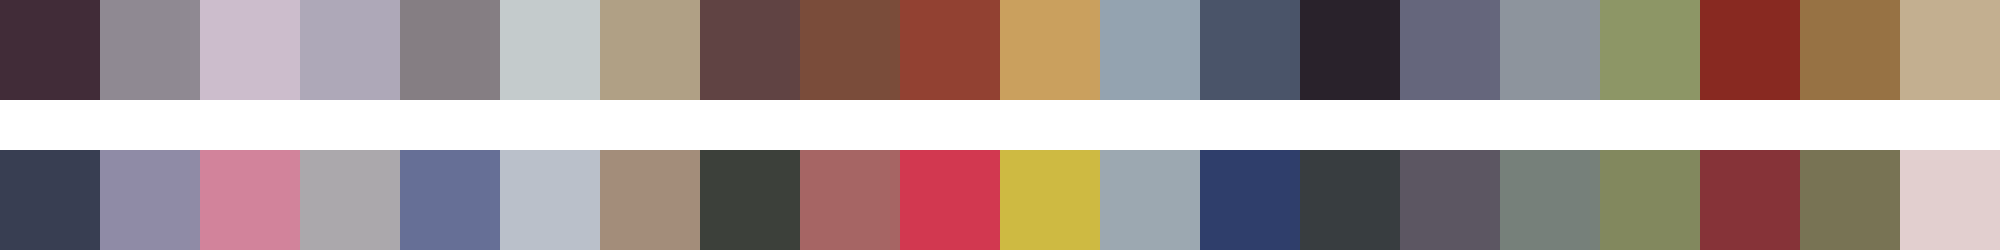

Source data for this figure (header and first rows):
#412c38	#8f8992	#ccbdcc	#aea8b8	#857e83	#c4cbcc	#b0a085	#604343	#7a4c3a	#924132	#caa05e	#94a3b0	#4a5469	#29222b	#65667c	#8d949d	#8d9666	#882921	#977244	#c3af90
#383e52	#8f8ba6	#d2839b	#aba8ac	#666f96	#bac0ca	#a38d7a	#3c403a	#a66564	#d23850	#ceba42	#9ca8b1	#2f3e6b	#383d40	#5c5662	#76807a	#82885e	#863338	#787354	#e2cfcf
